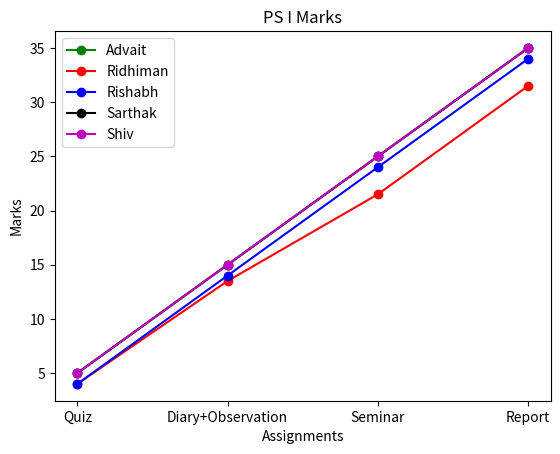

Python code for this plot:
from matplotlib import pyplot as plt
import numpy as np

students=['Advait','Ridhiman','Rishabh','Sarthak','Shiv']
marks=[[5,4,4,5,5],[10,9.5,10,10,10],[10,8,10,10,10],[10,10,10,10,10]]
subjects=['Quiz','Diary+Observation','Seminar','Report']
clrs=['g','r','b','k','m']

def display(i):
    individual_marks=[marks[0][i]]
    for j in range(1,4,1):
        individual_marks.insert(j,marks[j][i]+individual_marks[j-1])
    plt.plot(subjects,individual_marks,marker='o',color=clrs[i],label=students[i])

for i in range(0,5,1):
    display(i)

plt.ylabel("Marks")
plt.xlabel("Assignments")
plt.legend(loc="upper left")
plt.title("PS I Marks")

plt.show()